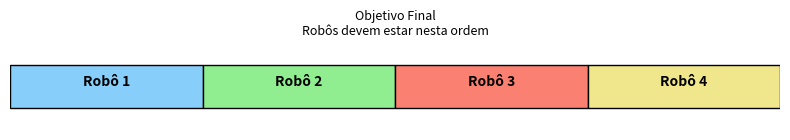
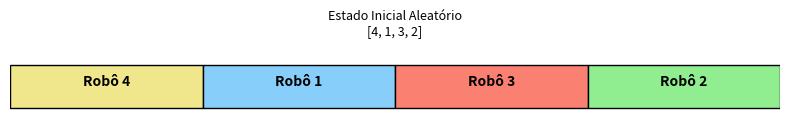
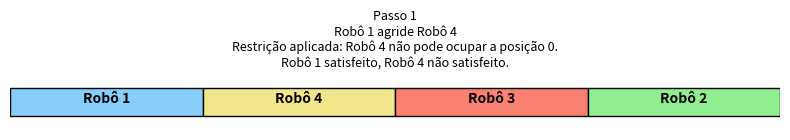
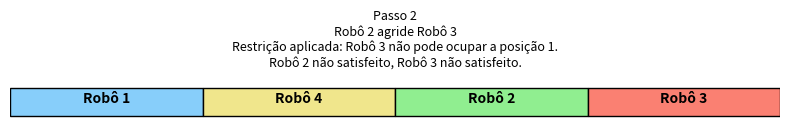
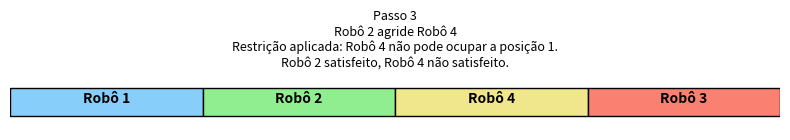
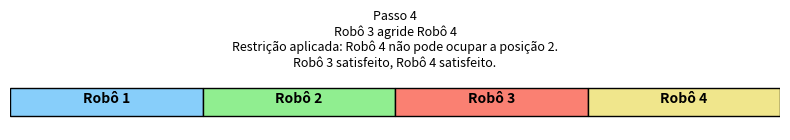
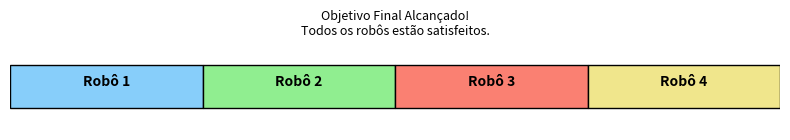

Source code (Python) for these figures, in order:
import matplotlib.pyplot as plt
import random
import copy

# Objetivo fixo
objetivo = [1, 2, 3, 4]

# Estado inicial aleatório (diferente do objetivo)
while True:
    estado_inicial = random.sample(objetivo, len(objetivo))
    if estado_inicial != objetivo:
        break

# Funções auxiliares
def encontrar_posicao(robo, lista):
    return lista.index(robo)

def robo_nome(r):
    return f"Robô {r}"

def desenhar_estado(estado, titulo="Estado", descricao=""):
    fig, ax = plt.subplots(figsize=(8, 1.5))
    ax.set_xlim(0, 4)
    ax.set_ylim(0, 1)
    ax.axis('off')

    cores = {
        1: 'lightskyblue',
        2: 'lightgreen',
        3: 'salmon',
        4: 'khaki'
    }

    for i, robo in enumerate(estado):
        ax.add_patch(plt.Rectangle((i, 0.25), 1, 0.5, edgecolor='black', facecolor=cores[robo]))
        ax.text(i + 0.5, 0.55, f"Robô {robo}", ha='center', va='center', fontsize=10, weight='bold')

    plt.title(f"{titulo}\n{descricao}", fontsize=9)
    plt.tight_layout()
    plt.show()

# Mostrar objetivo e estado inicial
desenhar_estado(objetivo, titulo="Objetivo Final", descricao="Robôs devem estar nesta ordem")
desenhar_estado(estado_inicial, titulo="Estado Inicial Aleatório", descricao=str(estado_inicial))

# Simulação principal
estado = copy.deepcopy(estado_inicial)
restricoes = {}
passo = 0

def tentar_mover(estado, robo, restricoes):
    pos_atual = encontrar_posicao(robo, estado)
    pos_objetivo = encontrar_posicao(robo, objetivo)

    if pos_atual == pos_objetivo:
        return estado, None, restricoes  # Não há movimentação

    direcao = 1 if pos_objetivo > pos_atual else -1
    nova_posicao = pos_atual + direcao

    if nova_posicao < 0 or nova_posicao >= len(estado):
        return estado, None, restricoes

    robo_ocupante = estado[nova_posicao]

    if (robo, nova_posicao) in restricoes:
        return estado, None, restricoes

    # Agressão
    estado[pos_atual], estado[nova_posicao] = estado[nova_posicao], estado[pos_atual]

    # Aplicar restrição ao agredido: ele não pode voltar para onde foi retirado
    restricoes[(robo_ocupante, pos_atual)] = True

    # Checar satisfação após a movimentação
    satisfeito_robo = "satisfeito" if encontrar_posicao(robo, estado) == encontrar_posicao(robo, objetivo) else "não satisfeito"
    satisfeito_agredido = "satisfeito" if encontrar_posicao(robo_ocupante, estado) == encontrar_posicao(robo_ocupante, objetivo) else "não satisfeito"

    log = (
        f"{robo_nome(robo)} agride {robo_nome(robo_ocupante)}\n"
        f"Restrição aplicada: {robo_nome(robo_ocupante)} não pode ocupar a posição {pos_objetivo}.\n"
        f"{robo_nome(robo)} {satisfeito_robo}, {robo_nome(robo_ocupante)} {satisfeito_agredido}."
    )
    return estado, log, restricoes

print(f"\n=== ESTADO INICIAL ALEATÓRIO ===\n{estado_inicial}\n")
print("=== INÍCIO DA SIMULAÇÃO ===")
print(" - ".join(map(str, estado)))

while estado != objetivo:
    passo += 1
    print(f"\npasso {passo}")
    for robo in [1, 2, 3, 4]:  # Ordem dos robôs
        estado, log_texto, restricoes = tentar_mover(estado, robo, restricoes)
        if log_texto:
            print(" - ".join(map(str, estado)))
            print(log_texto)
            desenhar_estado(estado, titulo=f'Passo {passo}', descricao=log_texto)
            break  # Apenas 1 robô age por passo

#print("\nObjetivo final alcançado!")

# Ao final, mostrar visualmente o objetivo alcançado
desenhar_estado(estado, titulo="Objetivo Final Alcançado!", descricao="Todos os robôs estão satisfeitos.")